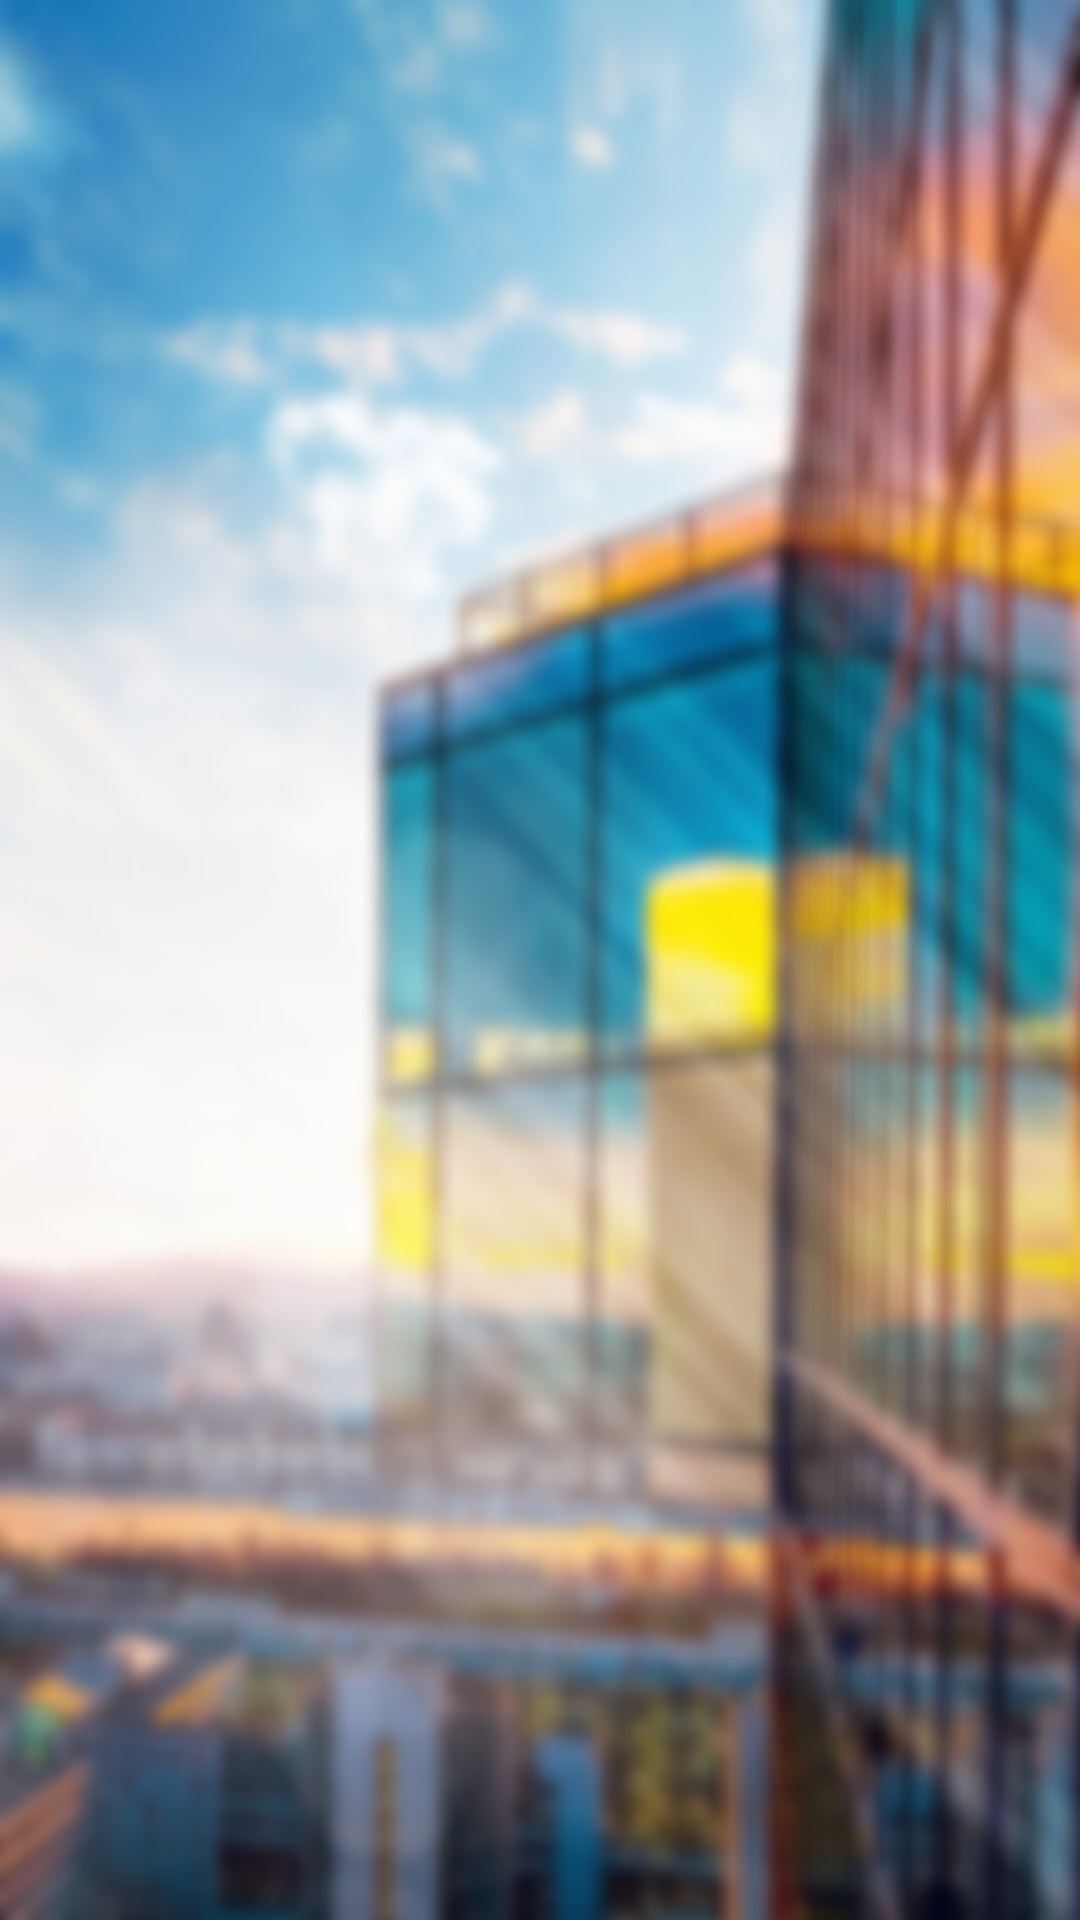

The Android layout XML behind this screen, and the referenced resources:
<!-- AndroidManifest.xml: application theme Theme.HeadwayBuilders -->
<!-- res/layout/fragment_analyst_add.xml -->
<?xml version="1.0" encoding="utf-8"?>
<LinearLayout xmlns:android="http://schemas.android.com/apk/res/android"
    xmlns:app="http://schemas.android.com/apk/res-auto"
    xmlns:tools="http://schemas.android.com/tools"
    android:layout_width="match_parent"
    android:layout_height="match_parent"
    android:background="@drawable/back"
    android:orientation="vertical"
    tools:context=".analyst.analystaddfrag.AnalystAddFragment">


        <com.google.android.material.tabs.TabLayout
            android:id="@+id/addFragTabLayout"
            android:layout_width="match_parent"
            android:layout_height="wrap_content"
            android:background="@android:color/transparent"
            android:backgroundTint="@android:color/transparent"
            app:tabIndicator="@drawable/analyst_tab_indicator"
            app:tabIndicatorColor="@android:color/transparent"
            app:tabIndicatorFullWidth="true"
            app:tabIndicatorGravity="center"
            app:tabIndicatorHeight="35dp"
            app:tabRippleColor="#84E3F1"
            app:tabTextColor="#FF9800" />

        <androidx.viewpager.widget.ViewPager
            android:id="@+id/addFragViewPager"
            android:layout_width="match_parent"
            android:layout_height="match_parent" />


</LinearLayout>
<!-- resources referenced by this layout -->
<resources>
  <!-- drawable analyst_tab_indicator (drawable) -->
  <?xml version="1.0" encoding="utf-8"?>
  <shape xmlns:android="http://schemas.android.com/apk/res/android">
  
      <gradient android:centerColor="#38DCF4" android:angle="0" />
  
  
  </shape>
  <!-- drawable back: jpg bitmap (drawable-mdpi, 633736 bytes) -->
  <style name="Theme.HeadwayBuilders" parent="Theme.MaterialComponents.Light.NoActionBar">
          
          <item name="colorPrimary">@color/purple_500</item>
          <item name="colorPrimaryVariant">@color/purple_700</item>
          <item name="colorOnPrimary">@color/white</item>
          
          <item name="colorSecondary">@color/teal_200</item>
          <item name="colorSecondaryVariant">@color/teal_700</item>
          <item name="colorOnSecondary">@color/black</item>
          
          <item name="android:statusBarColor" tools:targetApi="l">?attr/colorPrimaryVariant</item>
          
      </style>
  <color name="purple_500">#FF6200EE</color>
  <color name="purple_700">#FF3700B3</color>
  <color name="white">#FFFFFFFF</color>
  <color name="teal_200">#FF03DAC5</color>
  <color name="teal_700">#FF018786</color>
  <color name="black">#FF000000</color>
</resources>
